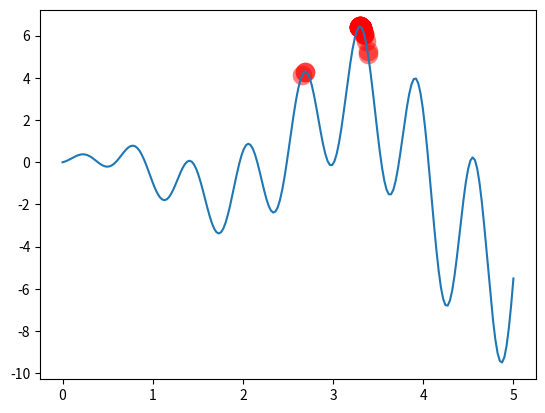

The matplotlib source for this figure:
import numpy as np
import matplotlib.pyplot as plt

DNA_SIZE = 10  # DNA length
POP_SIZE = 100  # population size
CROSS_RATE = 0.8  # mating probability (DNA crossover)
MUTATION_RATE = 0.003  # mutation probability
N_GENERATIONS = 60  # 有多少代
X_BOUND = [0, 5]  # 横坐标范围


def F(x):
    return np.sin(10 * x) * x + np.cos(2 * x) * x  # to find the maximum of this function


# find non-zero fitness for selection
# 可以拿到非负值
def get_fitness(pred):
    return pred + 1e-3 - np.min(pred)


# convert binary DNA to decimal and normalize it to a range(0, 5)
# 解码
def translateDNA(pop):
    """[2^9, 2^8, ..., 2^0]  对应除以 1023 再与dna列对应相乘并相加 最后扩大5倍"""
    return pop.dot(2 ** np.arange(DNA_SIZE)[::-1]) / float(2 ** DNA_SIZE - 1) * X_BOUND[1]


def select(pop, fitness):  # nature selection wrt pop's fitness
    # 第一个参数np.arange(POP_SIZE)，是数组0-99，表示被抽样的数组
    # p是概率数组，这里是100个数
    idx = np.random.choice(np.arange(POP_SIZE), size=POP_SIZE, replace=True,
                           p=fitness / fitness.sum())
    # print("idx:", idx)
    return pop[idx]


def crossover(parent, pop):  # mating process (genes crossover)
    """随机生成10个bool型，True的位置表示被选中"""
    """将pop_copy被选中的部分赋值给pop被选中的部分， 从而完成交叉"""
    if np.random.rand() < CROSS_RATE:
        i_ = np.random.randint(0, POP_SIZE, size=1)  # select another individual from pop
        cross_points = np.random.randint(0, 2, size=DNA_SIZE).astype(np.bool)  # choose crossover points
        # print("cross_points:", cross_points)
        # print("parent: ", parent)
        # print("parent[cross_points]: ", parent[cross_points])
        # print("pop[i_, cross_points]: ", pop[i_, cross_points])
        parent[cross_points] = pop[i_, cross_points]  # mating and produce one child
    return parent


def mutate(child):
    """对每个基因进行判断，满足概率就变异 1->0, 0->1"""
    for point in range(DNA_SIZE):
        if np.random.rand() < MUTATION_RATE:
            child[point] = 1 if child[point] == 0 else 0
    return child


# 100个染色体，每个染色体10个DNA
pop = np.random.randint(2, size=(POP_SIZE, DNA_SIZE))
plt.ion()  # 打开交互模式，防止图片生成后阻塞
x = np.linspace(*X_BOUND, 200)
plt.plot(x, F(x))


for i in range(N_GENERATIONS):
    F_values = F(translateDNA(pop))    # compute function value by extracting DNA

    # 逐代绘制,绘制前先清除上一代的
    if 'sca' in globals():
        sca.remove()
    # 画散点图
    sca = plt.scatter(translateDNA(pop), F_values, s=200, lw=0, c='red', alpha=0.5)
    plt.pause(0.05) # 控制每张图片暂停多少秒

    # GA part (evolution)
    fitness = get_fitness(F_values)
    print("{}th Most fitted DNA: {}".format(i + 1, pop[np.argmax(fitness), :]))
    print("the solution x is {}".format(translateDNA(pop[np.argmax(fitness), :])))
    pop = select(pop, fitness)
    pop_copy = pop.copy()
    for parent in pop:
        child = crossover(parent, pop_copy)
        child = mutate(child)
        parent[:] = child       # 父亲被孩子替代


# 显示前关掉交互模式
plt.ioff()
plt.show()
